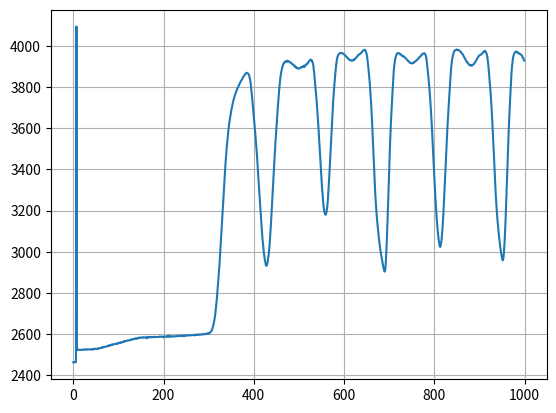

Write Python code to recreate this figure.
#!/usr/bin/env python

DATA = [2464,2464,2465,2463,2465,2466,2465,4094,2525,2523,2525,2524,2525,2525,2524,2524,2524,2525,2524,2525,2524,2525,2525,2526,2525,2526,2526,2525,2527,2526,2525,2526,2527,2527,2527,2526,2526,2527,2526,2526,2527,2526,2527,2528,2526,2528,2528,2530,2528,2529,2529,2529,2529,2528,2530,2532,2531,2531,2532,2532,2534,2533,2533,2535,2534,2537,2537,2537,2539,2538,2539,2539,2540,2541,2541,2542,2542,2543,2545,2544,2546,2545,2547,2547,2548,2548,2551,2550,2550,2551,2552,2553,2552,2553,2554,2553,2554,2555,2554,2557,2556,2557,2559,2558,2559,2558,2561,2561,2560,2562,2563,2564,2564,2567,2565,2566,2567,2568,2567,2568,2570,2570,2570,2570,2571,2571,2573,2573,2573,2575,2574,2575,2576,2577,2576,2578,2578,2580,2579,2579,2579,2581,2579,2581,2581,2583,2582,2584,2583,2583,2584,2585,2584,2584,2585,2583,2584,2585,2585,2584,2584,2585,2585,2580,2585,2585,2587,2586,2588,2584,2586,2586,2586,2585,2586,2586,2586,2587,2586,2588,2587,2587,2586,2587,2586,2587,2587,2587,2587,2587,2587,2588,2589,2588,2587,2588,2588,2588,2588,2589,2585,2588,2589,2589,2589,2588,2589,2588,2590,2589,2589,2593,2589,2588,2589,2591,2590,2588,2589,2590,2590,2589,2589,2590,2591,2590,2590,2590,2590,2591,2591,2592,2592,2590,2593,2592,2593,2592,2593,2592,2591,2593,2592,2593,2594,2590,2594,2592,2592,2594,2594,2594,2595,2594,2594,2594,2595,2595,2595,2595,2595,2596,2595,2596,2596,2596,2597,2597,2596,2594,2597,2598,2598,2596,2597,2598,2599,2597,2598,2599,2598,2598,2599,2598,2599,2600,2600,2599,2599,2601,2601,2601,2602,2601,2601,2602,2603,2603,2605,2603,2604,2604,2607,2608,2611,2613,2615,2621,2626,2635,2642,2650,2663,2674,2686,2706,2726,2745,2769,2797,2822,2850,2880,2910,2940,2976,3012,3047,3083,3122,3159,3196,3234,3272,3311,3350,3386,3419,3449,3479,3507,3531,3553,3574,3597,3614,3629,3645,3659,3673,3685,3696,3706,3719,3727,3737,3745,3751,3760,3766,3772,3777,3784,3790,3794,3799,3804,3810,3815,3819,3823,3826,3831,3834,3837,3843,3847,3851,3854,3856,3861,3863,3866,3866,3869,3869,3868,3866,3864,3860,3853,3844,3833,3819,3799,3776,3755,3731,3705,3685,3662,3638,3612,3582,3555,3527,3496,3469,3432,3401,3367,3330,3295,3263,3229,3195,3163,3130,3098,3069,3046,3021,3002,2983,2967,2954,2944,2934,2932,2935,2944,2954,2971,2989,3010,3034,3066,3099,3136,3175,3214,3253,3294,3336,3379,3418,3460,3498,3534,3568,3603,3633,3665,3696,3726,3753,3781,3807,3829,3848,3864,3875,3887,3896,3902,3909,3915,3916,3921,3923,3924,3925,3925,3922,3928,3926,3926,3925,3925,3921,3920,3919,3919,3916,3915,3911,3911,3909,3907,3904,3904,3899,3899,3895,3897,3893,3892,3890,3891,3890,3891,3891,3891,3892,3893,3897,3898,3897,3898,3901,3900,3903,3897,3905,3905,3906,3909,3910,3914,3914,3918,3921,3924,3926,3929,3932,3934,3930,3931,3927,3920,3914,3903,3883,3861,3837,3816,3792,3766,3738,3708,3677,3645,3611,3573,3535,3497,3456,3421,3385,3350,3316,3287,3259,3233,3215,3198,3189,3183,3180,3184,3193,3206,3225,3251,3284,3320,3358,3398,3444,3486,3529,3575,3622,3662,3701,3737,3769,3798,3826,3851,3875,3898,3917,3932,3943,3950,3956,3959,3962,3963,3965,3965,3965,3965,3966,3964,3963,3961,3960,3959,3956,3955,3952,3949,3948,3945,3943,3940,3939,3935,3935,3932,3931,3930,3929,3930,3928,3928,3930,3930,3930,3935,3934,3936,3938,3941,3943,3946,3948,3951,3954,3956,3959,3959,3960,3962,3965,3966,3969,3971,3975,3976,3978,3979,3979,3981,3979,3974,3967,3960,3948,3931,3911,3890,3866,3842,3817,3785,3752,3716,3675,3631,3580,3533,3477,3421,3370,3325,3284,3247,3216,3185,3157,3134,3112,3088,3067,3048,3032,3015,3000,2987,2972,2958,2948,2937,2926,2916,2907,2904,2909,2934,2971,3017,3071,3134,3202,3271,3341,3409,3473,3532,3588,3638,3683,3726,3765,3803,3844,3877,3902,3919,3932,3943,3951,3957,3962,3964,3965,3965,3964,3963,3961,3962,3958,3957,3954,3952,3953,3951,3949,3949,3946,3945,3943,3941,3939,3936,3934,3932,3928,3926,3925,3923,3920,3917,3917,3916,3915,3915,3915,3916,3919,3918,3919,3922,3923,3925,3927,3928,3931,3933,3934,3938,3940,3942,3945,3946,3948,3952,3954,3957,3958,3961,3963,3963,3964,3964,3961,3958,3952,3943,3928,3909,3889,3867,3846,3821,3794,3766,3736,3702,3666,3628,3583,3541,3497,3452,3407,3361,3316,3273,3235,3200,3167,3139,3112,3090,3070,3052,3037,3026,3024,3030,3043,3060,3084,3112,3146,3184,3228,3274,3324,3372,3420,3469,3515,3561,3605,3645,3684,3720,3754,3789,3825,3861,3889,3910,3928,3942,3951,3961,3966,3974,3977,3978,3980,3981,3982,3980,3980,3981,3979,3979,3978,3976,3974,3973,3968,3966,3964,3961,3958,3954,3950,3946,3942,3938,3933,3929,3926,3921,3921,3917,3914,3911,3910,3905,3907,3907,3905,3906,3904,3905,3908,3909,3910,3914,3917,3919,3923,3926,3930,3934,3939,3944,3946,3949,3952,3953,3955,3957,3958,3958,3961,3963,3965,3967,3972,3972,3975,3976,3974,3971,3965,3960,3951,3937,3918,3897,3871,3847,3820,3792,3761,3726,3691,3650,3606,3561,3514,3467,3418,3367,3319,3279,3240,3208,3177,3150,3125,3102,3080,3060,3041,3024,3008,2993,2980,2970,2960,2959,2969,2994,3026,3065,3114,3169,3233,3299,3363,3428,3489,3549,3605,3656,3703,3747,3789,3831,3872,3900,3921,3937,3948,3957,3962,3966,3970,3971,3973,3970,3970,3967,3968,3965,3964,3962,3962,3960,3959,3958,3954,3953,3949,3943,3940,3933,3929]

import matplotlib.pyplot as plt

plt.plot(DATA)
plt.grid()
plt.show()